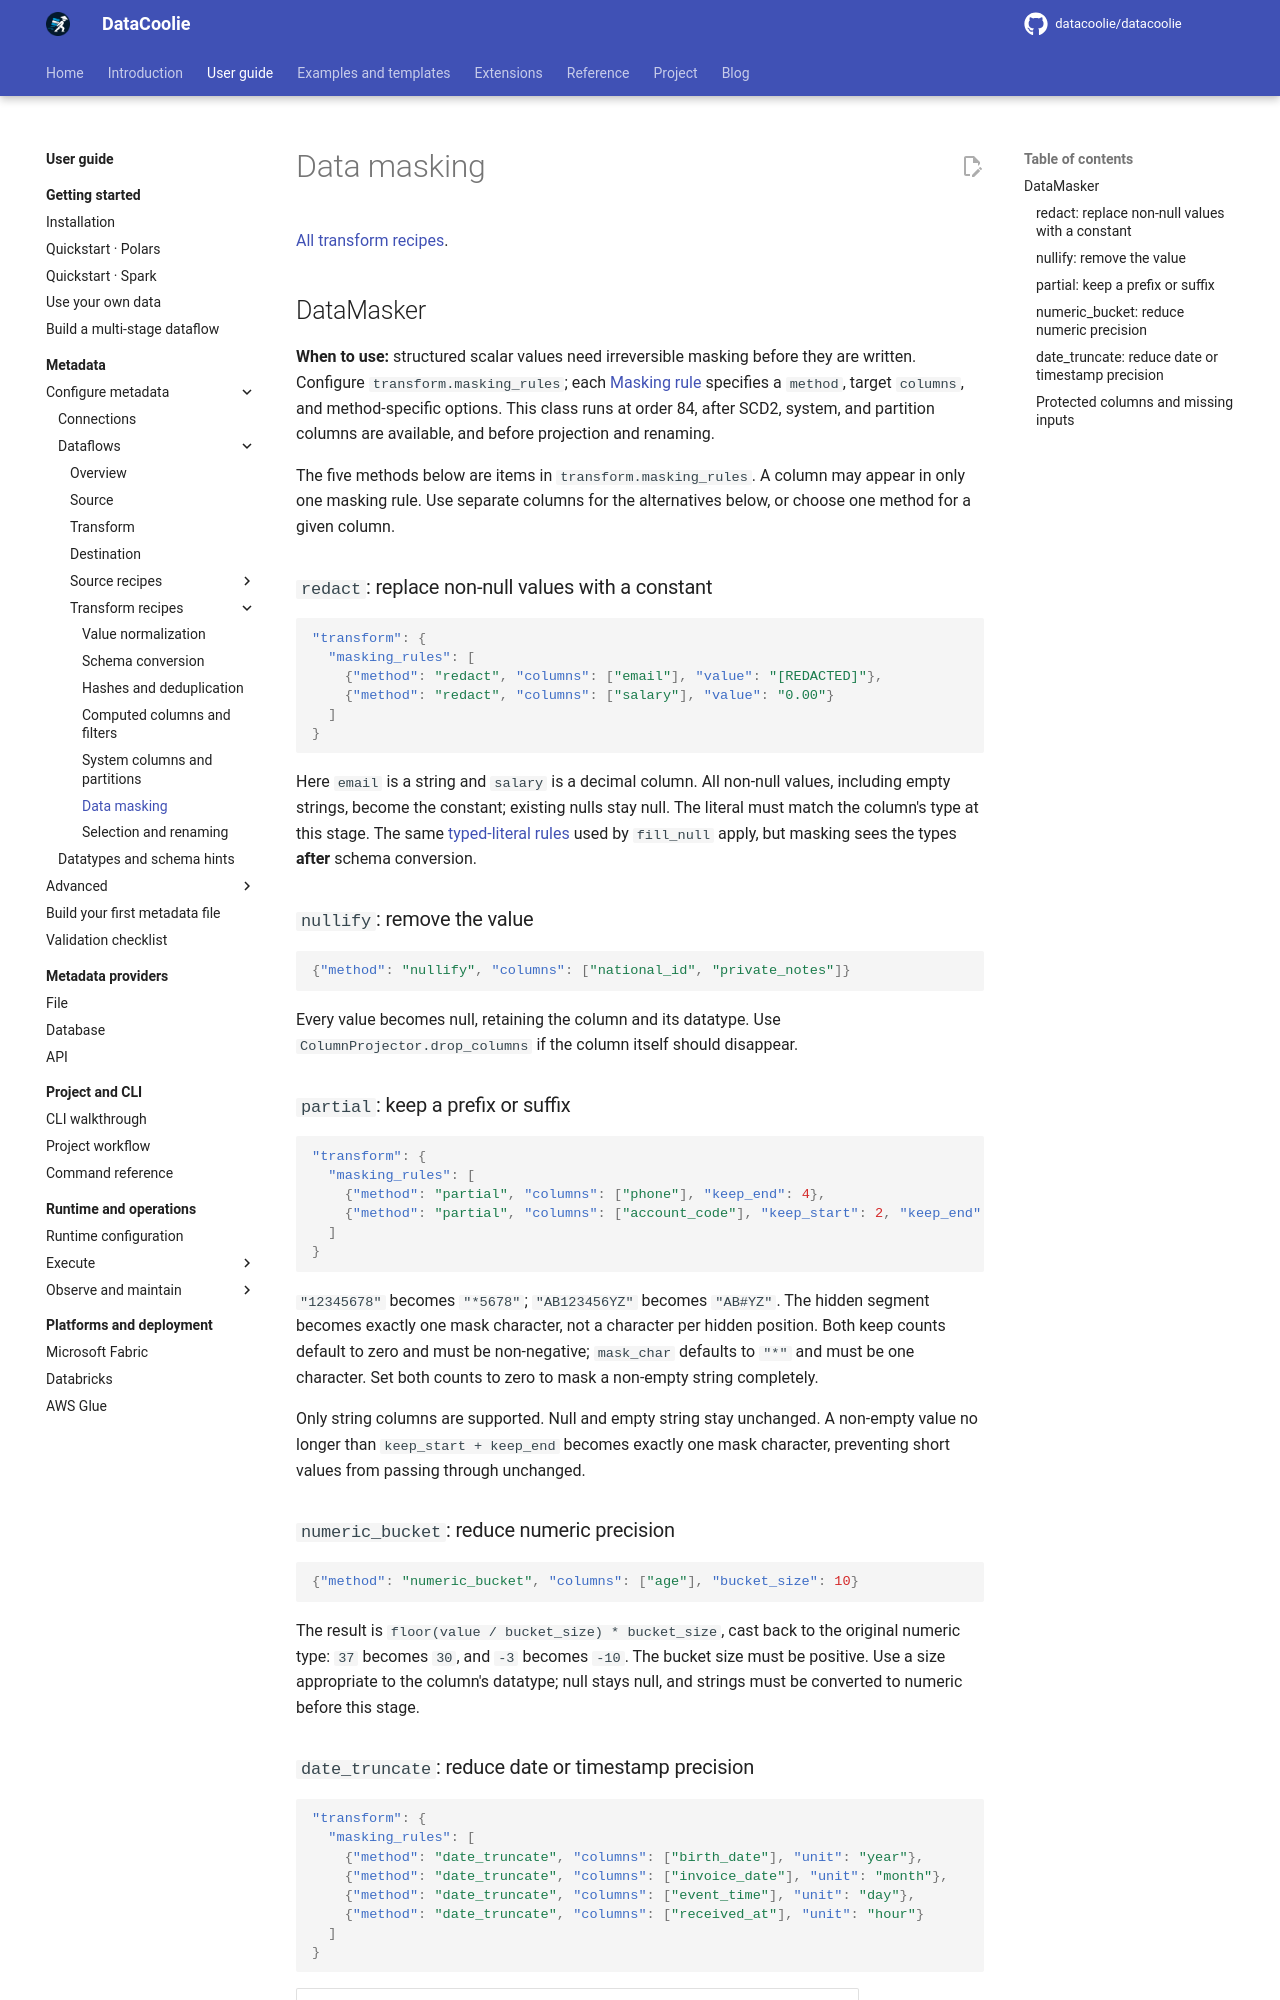

repository: datacoolie/datacoolie · page: guide/metadata/transform-masking/index.html · generator: mkdocs

---
title: Data masking | DataCoolie
description: Configure data masking with metadata, examples and backend-specific guidance.
---

# Data masking

[All transform recipes](transform-patterns.md).

## DataMasker

**When to use:** structured scalar values need irreversible masking before
they are written. Configure `transform.masking_rules`; each
[Masking rule](../../reference/metadata-schema.md#masking-rule) specifies a
`method`, target `columns`, and method-specific options. This class runs at
order 84, after SCD2, system, and partition columns are available, and before
projection and renaming.

The five methods below are items in `transform.masking_rules`. A column may
appear in only one masking rule. Use separate columns for the alternatives
below, or choose one method for a given column.

### `redact`: replace non-null values with a constant

```json
"transform": {
  "masking_rules": [
    {"method": "redact", "columns": ["email"], "value": "[REDACTED]"},
    {"method": "redact", "columns": ["salary"], "value": "0.00"}
  ]
}
```

Here `email` is a string and `salary` is a decimal column. All non-null values,
including empty strings, become the constant; existing nulls stay null.
The literal must match the column's type at this stage. The same
[typed-literal rules](transform-values.md#fill_null-supply-a-typed-default) used by `fill_null`
apply, but masking sees the types **after** schema conversion.

### `nullify`: remove the value

```json
{"method": "nullify", "columns": ["national_id", "private_notes"]}
```

Every value becomes null, retaining the column and its datatype. Use
`ColumnProjector.drop_columns` if the column itself should disappear.

### `partial`: keep a prefix or suffix

```json
"transform": {
  "masking_rules": [
    {"method": "partial", "columns": ["phone"], "keep_end": 4},
    {"method": "partial", "columns": ["account_code"], "keep_start": 2, "keep_end": 2, "mask_char": "#"}
  ]
}
```

`"12345678"` becomes `"*5678"`; `"AB123456YZ"` becomes `"AB#YZ"`.
The hidden segment becomes exactly one mask character, not a character per
hidden position. Both keep counts default to zero and must be non-negative;
`mask_char` defaults to `"*"` and must be one character. Set both counts to
zero to mask a non-empty string completely.

Only string columns are supported. Null and empty string stay unchanged.
A non-empty value no longer than `keep_start + keep_end` becomes exactly one
mask character, preventing short values from passing through unchanged.

### `numeric_bucket`: reduce numeric precision

```json
{"method": "numeric_bucket", "columns": ["age"], "bucket_size": 10}
```

The result is `floor(value / bucket_size) * bucket_size`, cast back to the
original numeric type: `37` becomes `30`, and `-3` becomes `-10`. The bucket
size must be positive. Use a size appropriate to the column's datatype;
null stays null, and strings must be converted to numeric before this stage.
